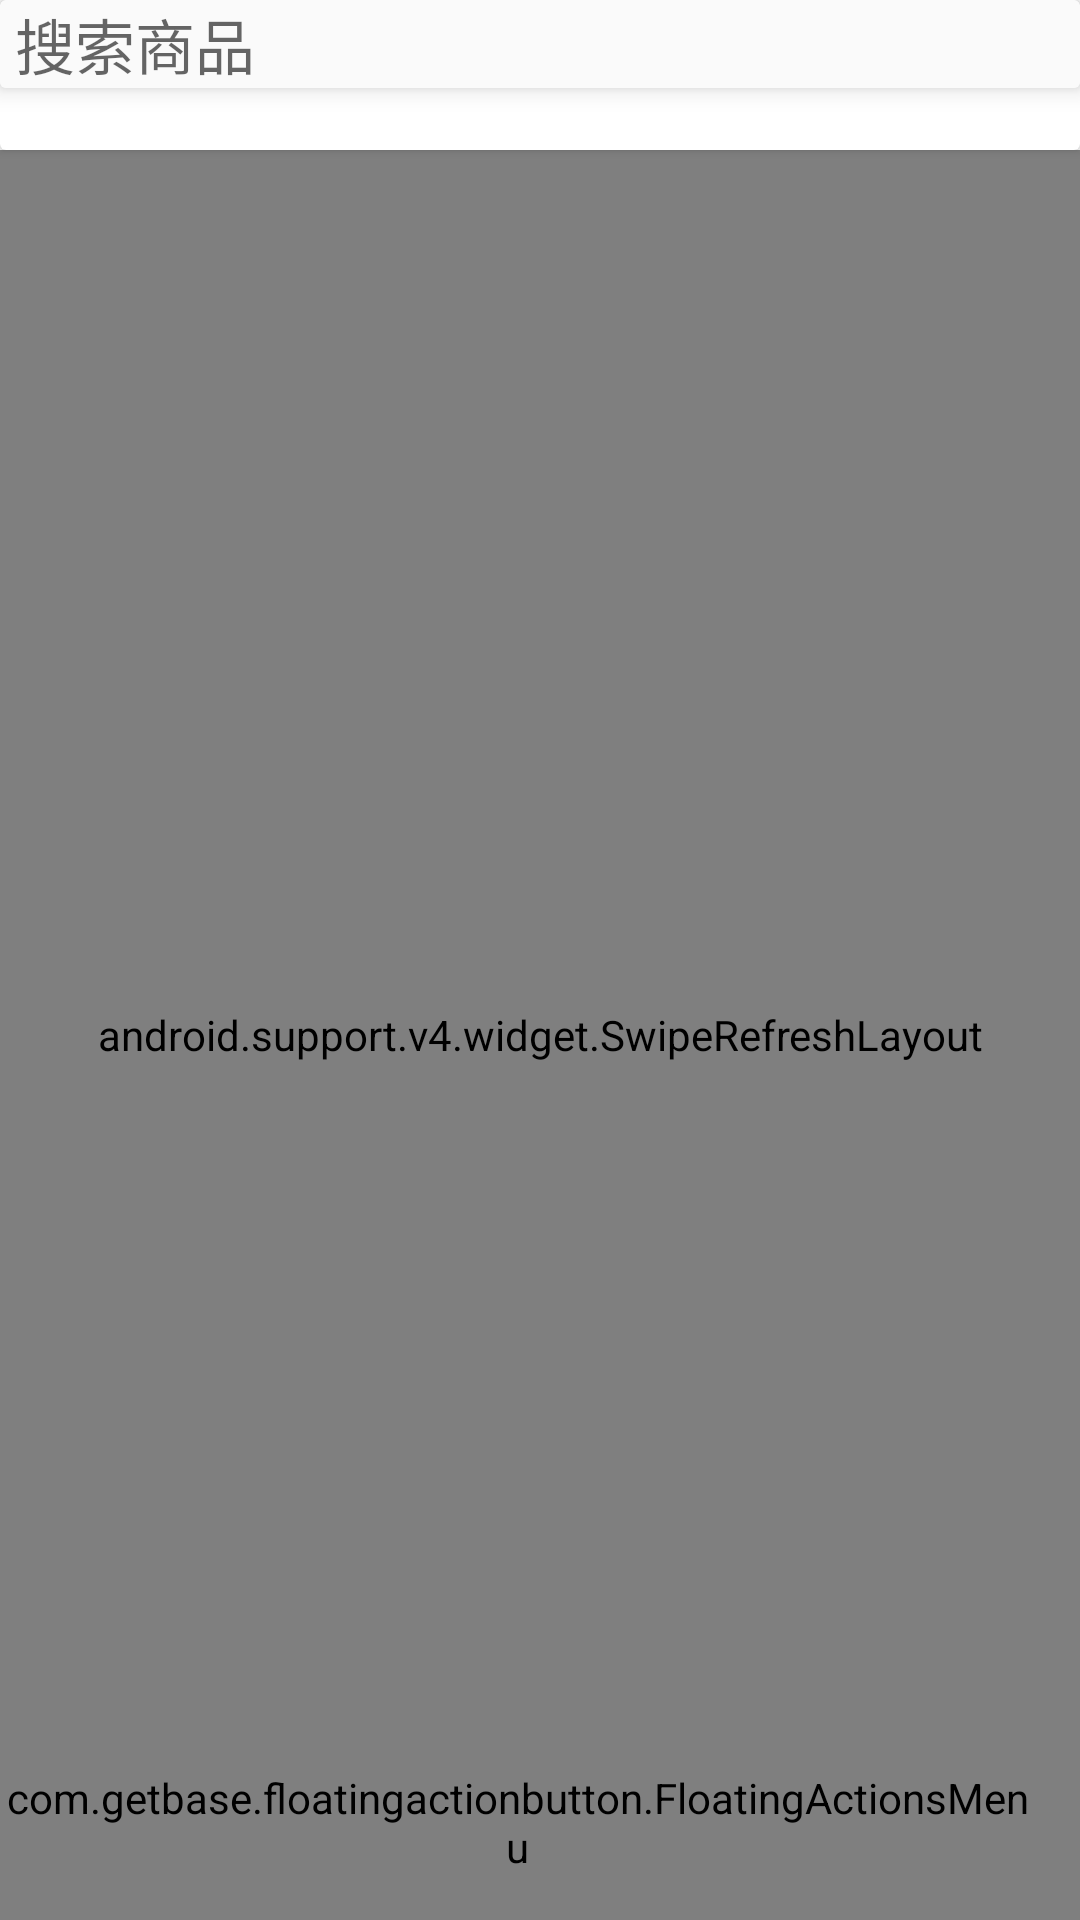

Here is an Android app screen rendered from its layout file. Give the layout XML and the strings, colors and styles it references.
<!-- AndroidManifest.xml: application theme AppTheme -->
<!-- res/layout/buyer_main_layout.xml -->
<?xml version="1.0" encoding="utf-8"?>
<RelativeLayout android:layout_width="match_parent"
    android:layout_height="match_parent"
    xmlns:android="http://schemas.android.com/apk/res/android"
    xmlns:app="http://schemas.android.com/apk/res-auto"
    >
    <android.support.v7.widget.CardView
        android:id="@+id/search_bar"
        android:layout_width="match_parent"
        android:layout_height="50dp"




        >
        <android.support.v7.widget.CardView
            android:layout_width="match_parent"
            android:layout_height="wrap_content"
            app:cardElevation="5dp"
            android:focusable="true"
            android:focusableInTouchMode="true"

            >
            <RelativeLayout
                android:layout_width="match_parent"
                android:layout_height="wrap_content">
                <EditText
                    android:id="@+id/search_edit"
                    android:layout_width="match_parent"
                    android:layout_height="wrap_content"
                    android:paddingLeft="5dp"
                    android:singleLine="true"
                    android:hint="搜索商品"
                    android:textSize="20sp"
                    android:background="@color/white"
                    android:imeOptions="actionSearch"

                    />
                <Button
                    android:id="@+id/search_cleanbtn"
                    android:layout_width="20dp"
                    android:layout_height="20dp"
                    android:background="@drawable/met_ic_clear"
                    android:layout_alignParentRight="true"
                    android:layout_centerVertical="true"
                    android:visibility="gone"

                    />
            </RelativeLayout>
        </android.support.v7.widget.CardView>



        </android.support.v7.widget.CardView>

    <android.support.v4.widget.SwipeRefreshLayout
        android:layout_below="@+id/search_bar"
        android:layout_width="match_parent"
        android:layout_height="match_parent"
        android:id="@+id/swipe_container"
        >
        <android.support.v7.widget.RecyclerView

            android:id="@+id/recyclerViewMain"
            android:layout_width="match_parent"
            android:layout_height="match_parent"
            >

        </android.support.v7.widget.RecyclerView>


    </android.support.v4.widget.SwipeRefreshLayout>
    <com.getbase.floatingactionbutton.FloatingActionsMenu
        android:id="@+id/floatingMenu"
        android:layout_width="wrap_content"
        android:layout_height="wrap_content"
        android:layout_alignParentBottom="true"
        android:layout_alignParentRight="true"
        android:layout_marginBottom="15dp"
        android:layout_marginRight="15dp"
        app:fab_addButtonColorNormal="@color/white"
        app:fab_addButtonColorPressed="@color/white_pressed"
        app:fab_addButtonPlusIconColor="@color/half_black"
        app:fab_labelStyle="@style/menu_labels_style"
        >
        <com.getbase.floatingactionbutton.FloatingActionButton
            android:id="@+id/action_a"
            android:layout_width="wrap_content"
            android:layout_height="wrap_content"
            app:fab_colorNormal="@color/white"
            app:fab_title="订单"
            app:fab_size="mini"
            app:fab_colorPressed="@color/white_pressed"/>

        <com.getbase.floatingactionbutton.FloatingActionButton
            android:id="@+id/action_b"
            android:layout_width="wrap_content"
            android:layout_height="wrap_content"
            app:fab_colorNormal="@color/white"
            app:fab_title="个人信息"
            app:fab_size="mini"
            app:fab_colorPressed="@color/white_pressed"/>
    </com.getbase.floatingactionbutton.FloatingActionsMenu>


</RelativeLayout>
<!-- resources referenced by this layout -->
<resources>
  <color name="half_black">#808080</color>
  <color name="white">#fafafa</color>
  <color name="white_pressed">#f1f1f1</color>
  <style name="menu_labels_style">
          <item name="android:background">@drawable/fab_label_background</item>
          <item name="android:textColor">@color/white</item>
      </style>
  <style name="AppTheme" parent="Theme.AppCompat.Light.NoActionBar">
          
          <item name="colorPrimary">@color/material_deep_teal_500</item>
          <item name="colorPrimaryDark">@color/colorPrimaryDark</item>
          <item name="colorAccent">@color/colorAccent</item>
  
      </style>
  <color name="colorPrimaryDark">#303F9F</color>
  <color name="colorAccent">#ff4081</color>
</resources>
